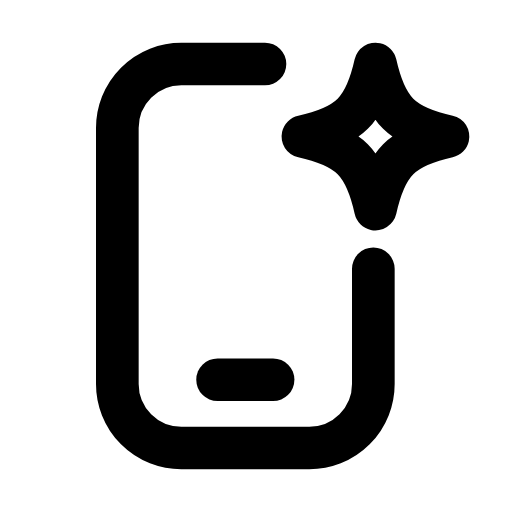
t = 0.00 s
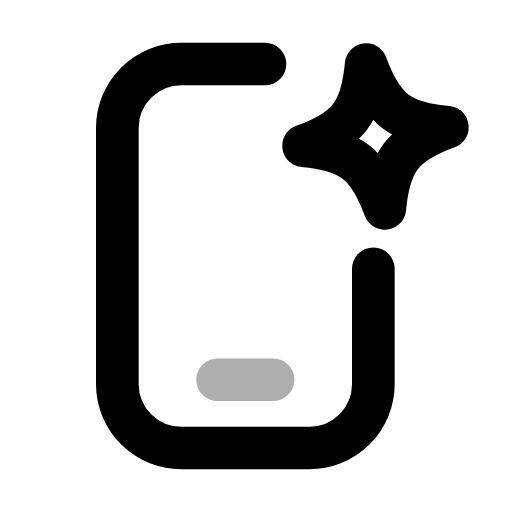
t = 0.28 s
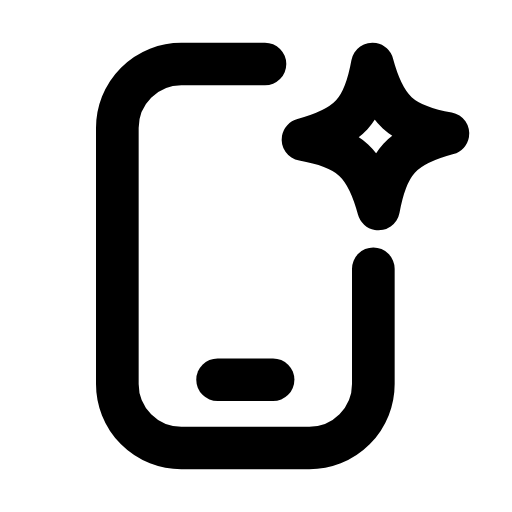
t = 0.52 s
t = 0.80 s: frame unchanged from t = 0.00 s, image omitted
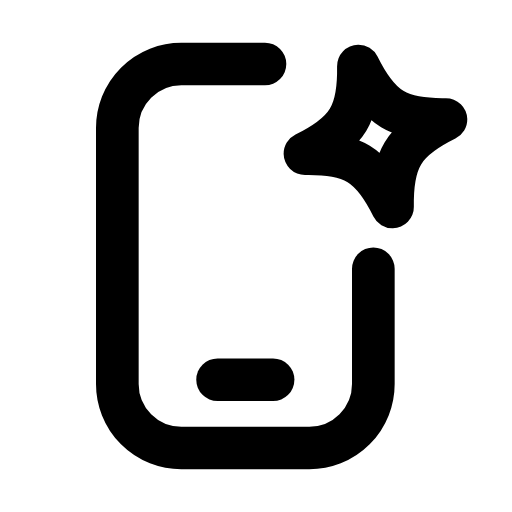
t = 1.09 s
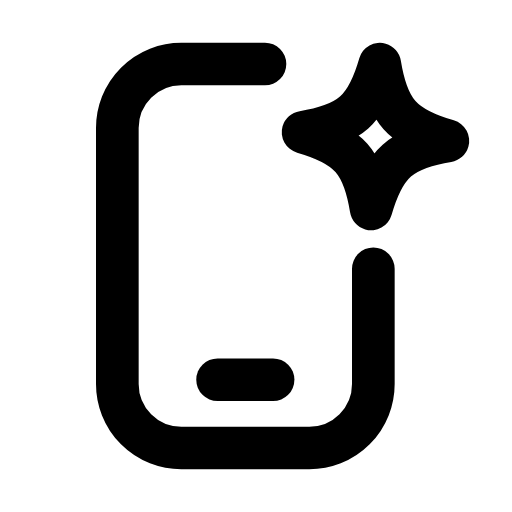
t = 1.37 s

The animated SVG that drew these frames (rendered in a browser with its animation timeline set to each time). Animation: 2 SMIL elements (animate=1,animateTransform=1); one cycle of 1.65 s, repeats indefinitely.

<svg xmlns="http://www.w3.org/2000/svg" width="24" height="24" viewBox="0 0 24 24" fill="none"><path stroke="currentColor" stroke-width="2" stroke-linecap="round" stroke-linejoin="round" fill="none" d="M12.42 3L8.5 3A3 3 0 0 0 5.5 6L5.5 18A3 3 0 0 0 8.5 21L14.5 21A3 3 0 0 0 17.5 18L17.5 12.6"></path><line stroke="currentColor" stroke-width="2" stroke-linecap="round" stroke-linejoin="round" fill="none" x1="10.2" y1="17.8" x2="12.8" y2="17.8"><animate attributeName="opacity" values="1;1;0.3;1;1;1;1;0.3;1;1;1" keyTimes="0;0.135;0.198;0.27;0.45;0.6;0.72;0.768;0.81;0.9;1" dur="1.65s" repeatCount="indefinite" calcMode="spline" keySplines="0.16 1 0.3 1;0.16 1 0.3 1;0.16 1 0.3 1;0.16 1 0.3 1;0.16 1 0.3 1;0.16 1 0.3 1;0.16 1 0.3 1;0.16 1 0.3 1;0.16 1 0.3 1;0.16 1 0.3 1"/></line><path stroke="currentColor" stroke-width="2" stroke-linecap="round" stroke-linejoin="round" fill="none" d="M17.6 3C18.09 5.18 18.82 5.91 21 6.4C18.82 6.89 18.09 7.62 17.6 9.8C17.11 7.62 16.38 6.89 14.2 6.4C16.38 5.91 17.11 5.18 17.6 3Z"><animateTransform attributeName="transform" type="rotate" values="0 17.6 6.4;20 17.6 6.4;-14 17.6 6.4;0 17.6 6.4;0 17.6 6.4;-14 17.6 6.4;20 17.6 6.4;0 17.6 6.4;0 17.6 6.4" keyTimes="0;0.135;0.27;0.45;0.6;0.72;0.81;0.9;1" dur="1.65s" repeatCount="indefinite" calcMode="spline" keySplines="0.16 1 0.3 1;0.16 1 0.3 1;0.16 1 0.3 1;0.16 1 0.3 1;0.16 1 0.3 1;0.16 1 0.3 1;0.16 1 0.3 1;0.16 1 0.3 1"/></path></svg>
